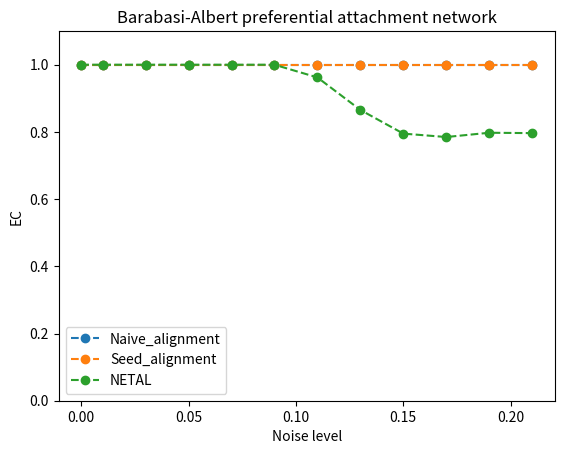

Python code for this plot:
import matplotlib.pyplot as plt

x = [0, 0.01, 0.03, 0.05, 0.07, 0.09, 0.11, 0.13, 0.15, 0.17, 0.19, 0.21]
y_mine_naive = [1, 1, 1, 1, 1, 1, 1, 1, 1, 1, 1, 1]

y_mine_advanced = [1, 1, 1, 1, 1, 1, 1, 1, 1, 1, 1, 1]

y_netal = [1, 1, 1, 1, 1, 1, 0.962196, 0.865503,  0.794984,  0.784806, 0.797528,  0.796438]

y_hubalign = [1, 0.501636, 0.414395, 0.682661, 0.359869, 0.686659, 0.396947, 0.594693, 0.374773, 0.370774, 0.380225]

plt.xlabel("Noise level")
plt.ylabel("EC")
plt.ylim((0, 1.1))
plt.title("Barabasi-Albert preferential attachment network")

plt.plot(x, y_mine_naive, 'o--', label='Naive_alignment')
plt.plot(x, y_mine_advanced, 'o--', label='Seed_alignment')
plt.plot(x, y_netal, 'o--', label='NETAL')
plt.legend()
plt.show()